Run: headless pygame with SDL's dummy video driver; simulated clock (each Clock.tick advances the game by its frame time, no real sleeping); random seed 0; keys injected as events and as key.get_pressed() state; no mouse input.
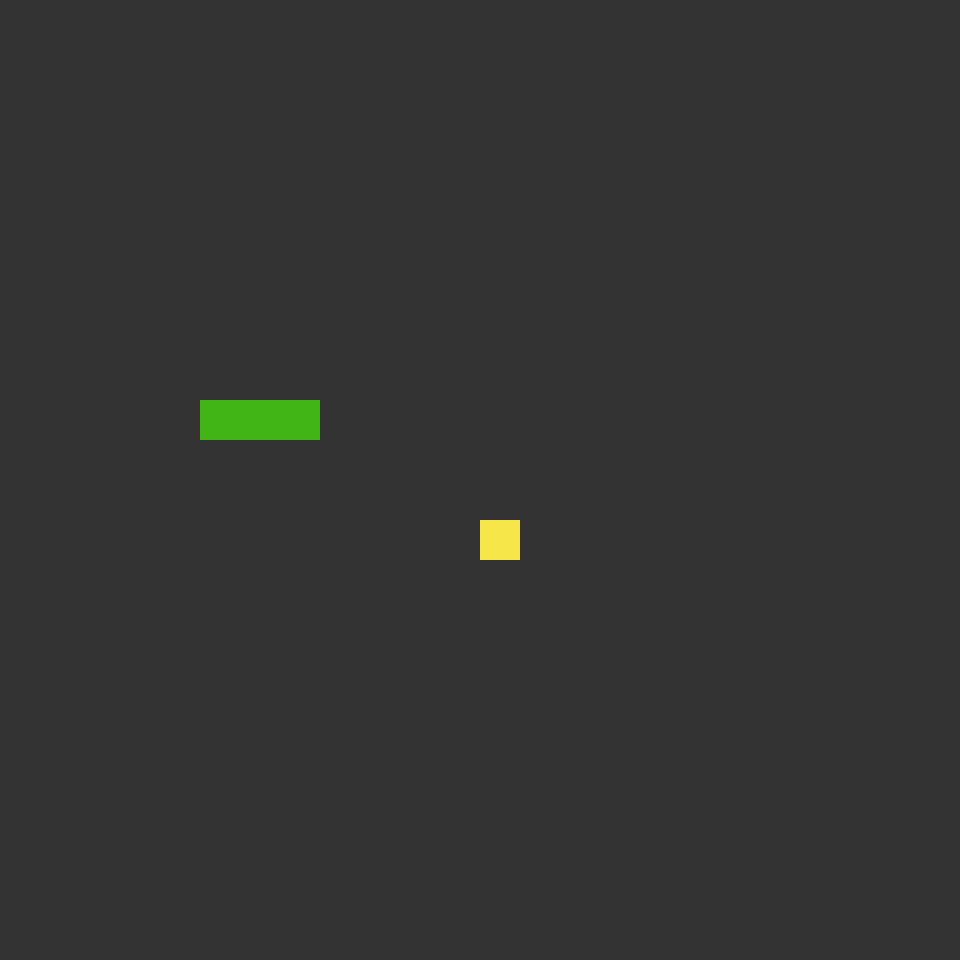
Frame 1 of 4 · flips 1–60 · no input
Frame 2 of 4 · flips 61–180 · tapped SPACE, RETURN · held RIGHT (→), D · screen unchanged from frame 1, image omitted
Frame 3 of 4 · flips 181–300 · held DOWN (↓), S · screen unchanged from frame 2, image omitted
Frame 4 of 4 · flips 301–420 · held LEFT (←), A, UP (↑), W · screen unchanged from frame 3, image omitted

The pygame program that drew these frames:

import pygame, sys, random
from pygame.locals import *
from pygame.math import Vector2

class COIN():
    def __init__(self):
        self.x = random.randint(0, cell_number - 1)
        self.y = random.randint(0, cell_number - 1)
        self.position = Vector2(self.x, self.y)
        
    def draw_coin(self):
        coin_rect = pygame.Rect(
            self.position.x * cell_size, 
            self.position.y * cell_size, 
            cell_size, 
            cell_size
        )
        
        pygame.draw.rect(screen, (247, 230, 72), coin_rect)

class PLAYER():
    def __init__(self):
        self.body = [
            Vector2(5, 10), 
            Vector2(6, 10), 
            Vector2(7, 10)
        ]
        self.direction = Vector2(1, 0)
        
    def draw_player(self):
        for block in self.body:
            x_position = block.x * cell_size
            y_position = block.y * cell_size
            
            block_rect = pygame.Rect(
                x_position, 
                y_position, 
                cell_size, 
                cell_size
            )
            
            pygame.draw.rect(screen, (65, 179, 20), block_rect)
            
    def move_player(self):
        body_copy = self.body[:-1]
        body_copy.insert(0, body_copy[0] + self.direction)
        self.body = body_copy[:]

class MAIN():
    def __init__(self):
        self.player = PLAYER()
        self.coin = COIN()
        
    def update(self):
        self.player.move_player()
        
    def draw_elements(self):
        self.coin.draw_coin()
        self.player.draw_player()

# General settings
cell_size = 40
cell_number = 24

window_size = (cell_number * cell_size, cell_number * cell_size)

pygame.init()

pygame.display.set_caption("Snake Game")

frames_per_second = pygame.time.Clock()

screen = pygame.display.set_mode(window_size)

SCREEN_UPDATE = pygame.USEREVENT
pygame.time.set_timer(SCREEN_UPDATE, 150)

main_game = MAIN()

running = True

while running:
    for event in pygame.event.get():
        if event.type == QUIT:
            running = False
        if event.type == SCREEN_UPDATE:
            main_game.update()
        if event.type == pygame.KEYDOWN:
            if event.key in [K_UP, K_w]:
                main_game.player.direction = Vector2(0, -1)
            if event.key in [K_DOWN, K_s]:
                main_game.player.direction = Vector2(0, 1)
            if event.key in [K_LEFT, K_a]:
                main_game.player.direction = Vector2(-1, 0)
            if event.key in [K_RIGHT, K_d]:
                main_game.player.direction = Vector2(1, 0)
    
    screen.fill((50, 50, 50))
    main_game.draw_elements()
    pygame.display.update()
    frames_per_second.tick(60)

pygame.quit()
sys.exit()
